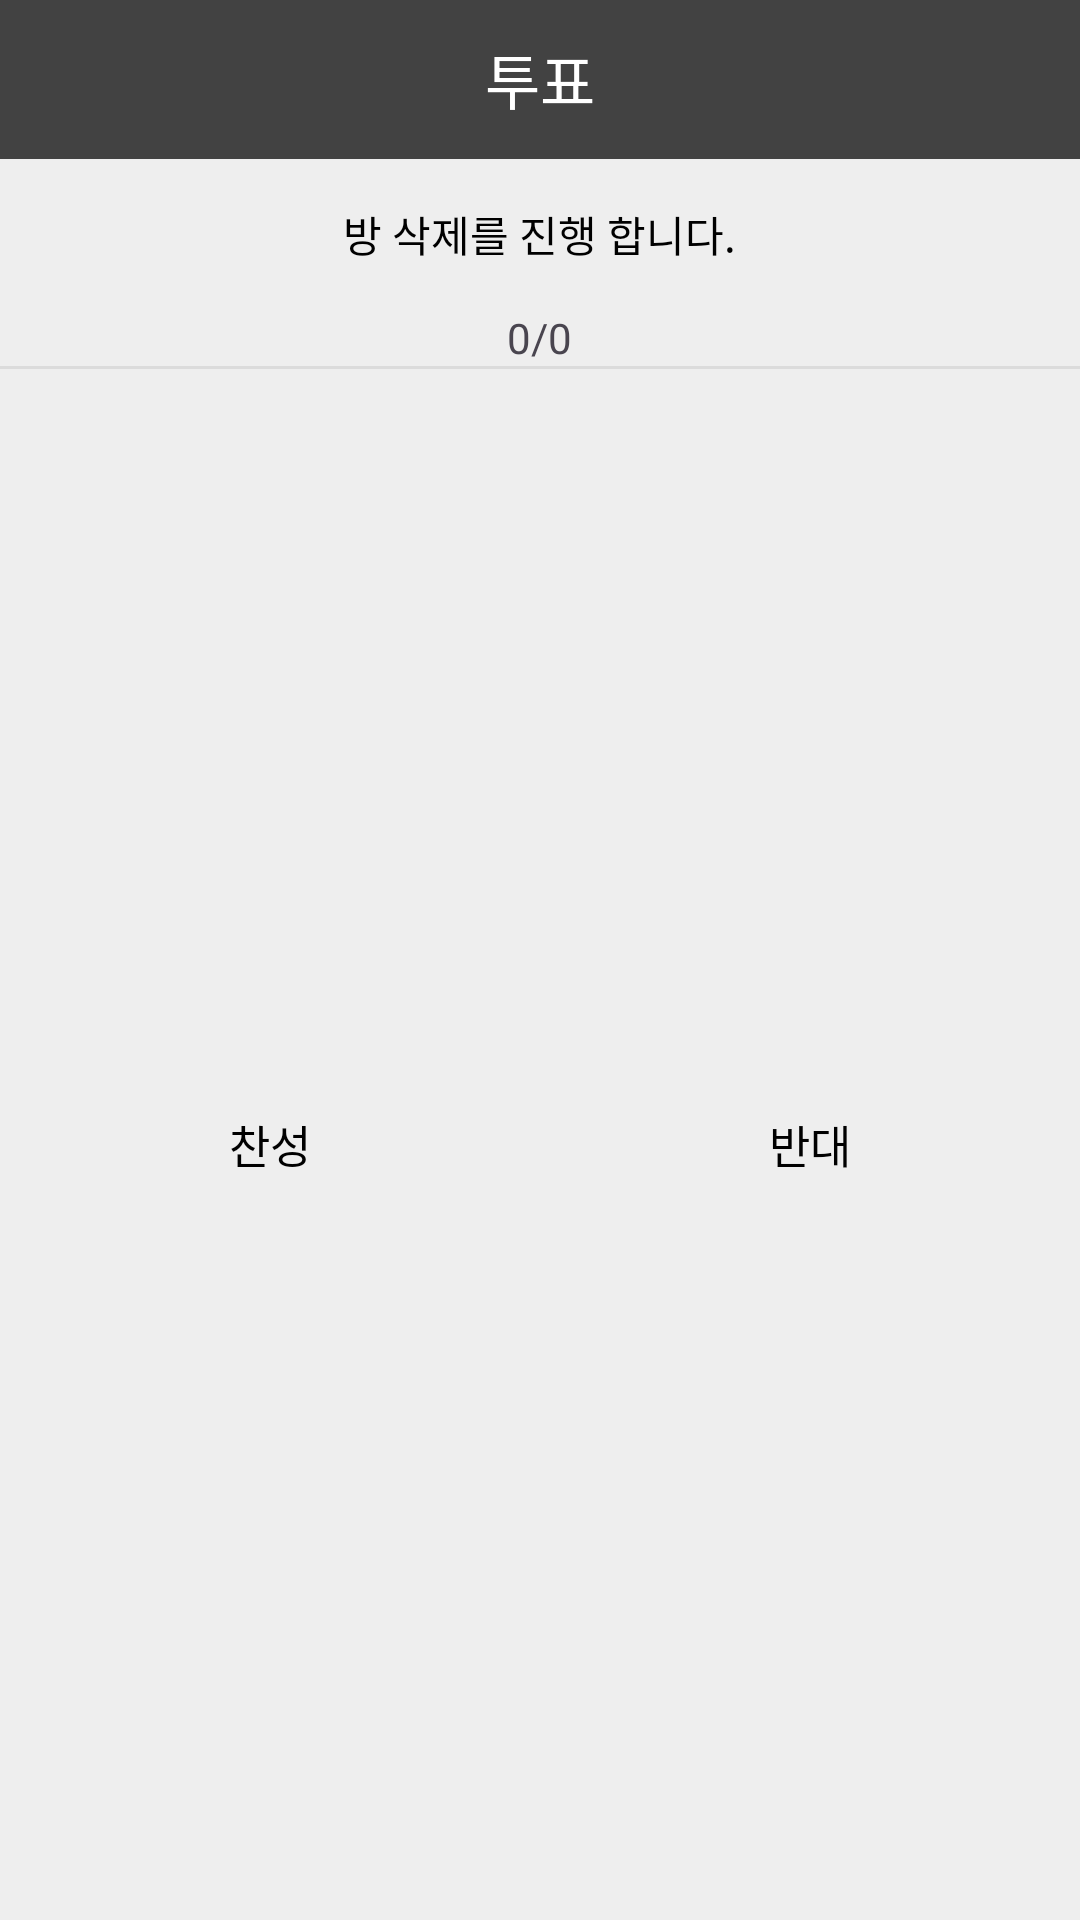

This screen was rendered from an Android layout file. Write that file and the resources it references.
<!-- AndroidManifest.xml: application theme Theme.MyApplication -->
<!-- res/layout/activity_vote_promise.xml -->
<?xml version="1.0" encoding="utf-8"?>
<LinearLayout xmlns:android="http://schemas.android.com/apk/res/android"
    xmlns:app="http://schemas.android.com/apk/res-auto"
    android:layout_width="300dp"
    android:layout_height="wrap_content"
    android:background="#eeeeee"
    android:orientation="vertical">

    <LinearLayout
        android:layout_width="match_parent"
        android:layout_height="wrap_content"
        android:orientation="horizontal">

        <TextView
            android:layout_width="match_parent"
            android:layout_height="53dp"
            android:background="@color/cardview_dark_background"
            android:gravity="center"
            android:text="@string/vote"
            android:textColor="@color/white"
            android:textSize="20sp" />
    </LinearLayout>

    <LinearLayout
        android:layout_width="match_parent"
        android:layout_height="wrap_content"
        android:gravity="center"
        android:orientation="vertical">

        <TextView
            android:layout_width="wrap_content"
            android:layout_height="50dp"
            android:gravity="center"
            android:text="@string/cancle_promise"
            android:textColor="@color/black" />

        <TextView
            android:id="@+id/vote_progress"
            android:layout_width="wrap_content"
            android:layout_height="wrap_content"
            android:text="0/0"/>
    </LinearLayout>

    <View
        android:layout_width="match_parent"
        android:layout_height="1dp"
        android:background="#66bdbdbd" />

    <LinearLayout
        android:layout_width="match_parent"
        android:layout_height="wrap_content"
        android:layout_weight="10"
        android:gravity="center"
        android:orientation="horizontal">

        <Button
            android:id="@+id/id_vote_for"
            android:layout_width="wrap_content"
            android:layout_height="53dp"
            android:layout_weight="5"
            android:background="#00000000"
            android:gravity="center"
            android:text="찬성"
            android:textColor="@color/black"
            android:textSize="15sp" />

        <Button
            android:id="@+id/id_vote_against"
            android:layout_width="wrap_content"
            android:layout_height="53dp"
            android:layout_weight="5"
            android:background="#00000000"
            android:gravity="center"
            android:text="반대"
            android:textColor="@color/black"
            android:textSize="15sp" />

    </LinearLayout>

</LinearLayout>
<!-- resources referenced by this layout -->
<resources>
  <color name="black">#FF000000</color>
  <color name="white">#FFFFFFFF</color>
  <string name="cancle_promise">방 삭제를 진행 합니다.</string>
  <string name="vote">투표</string>
  <style name="Theme.MyApplication" parent="Base.Theme.MyApplication" />
  <style name="Base.Theme.MyApplication" parent="Theme.Material3.DayNight.NoActionBar">
          
          <item name="colorPrimary">@color/color_toolbar</item>
          <item name="colorPrimaryVariant">@color/color_toolbar</item>
          <item name="android:windowLightStatusBar" tools:targetApi="m">@color/black</item>
      </style>
  <color name="color_toolbar">#BCE9B7</color>
</resources>
